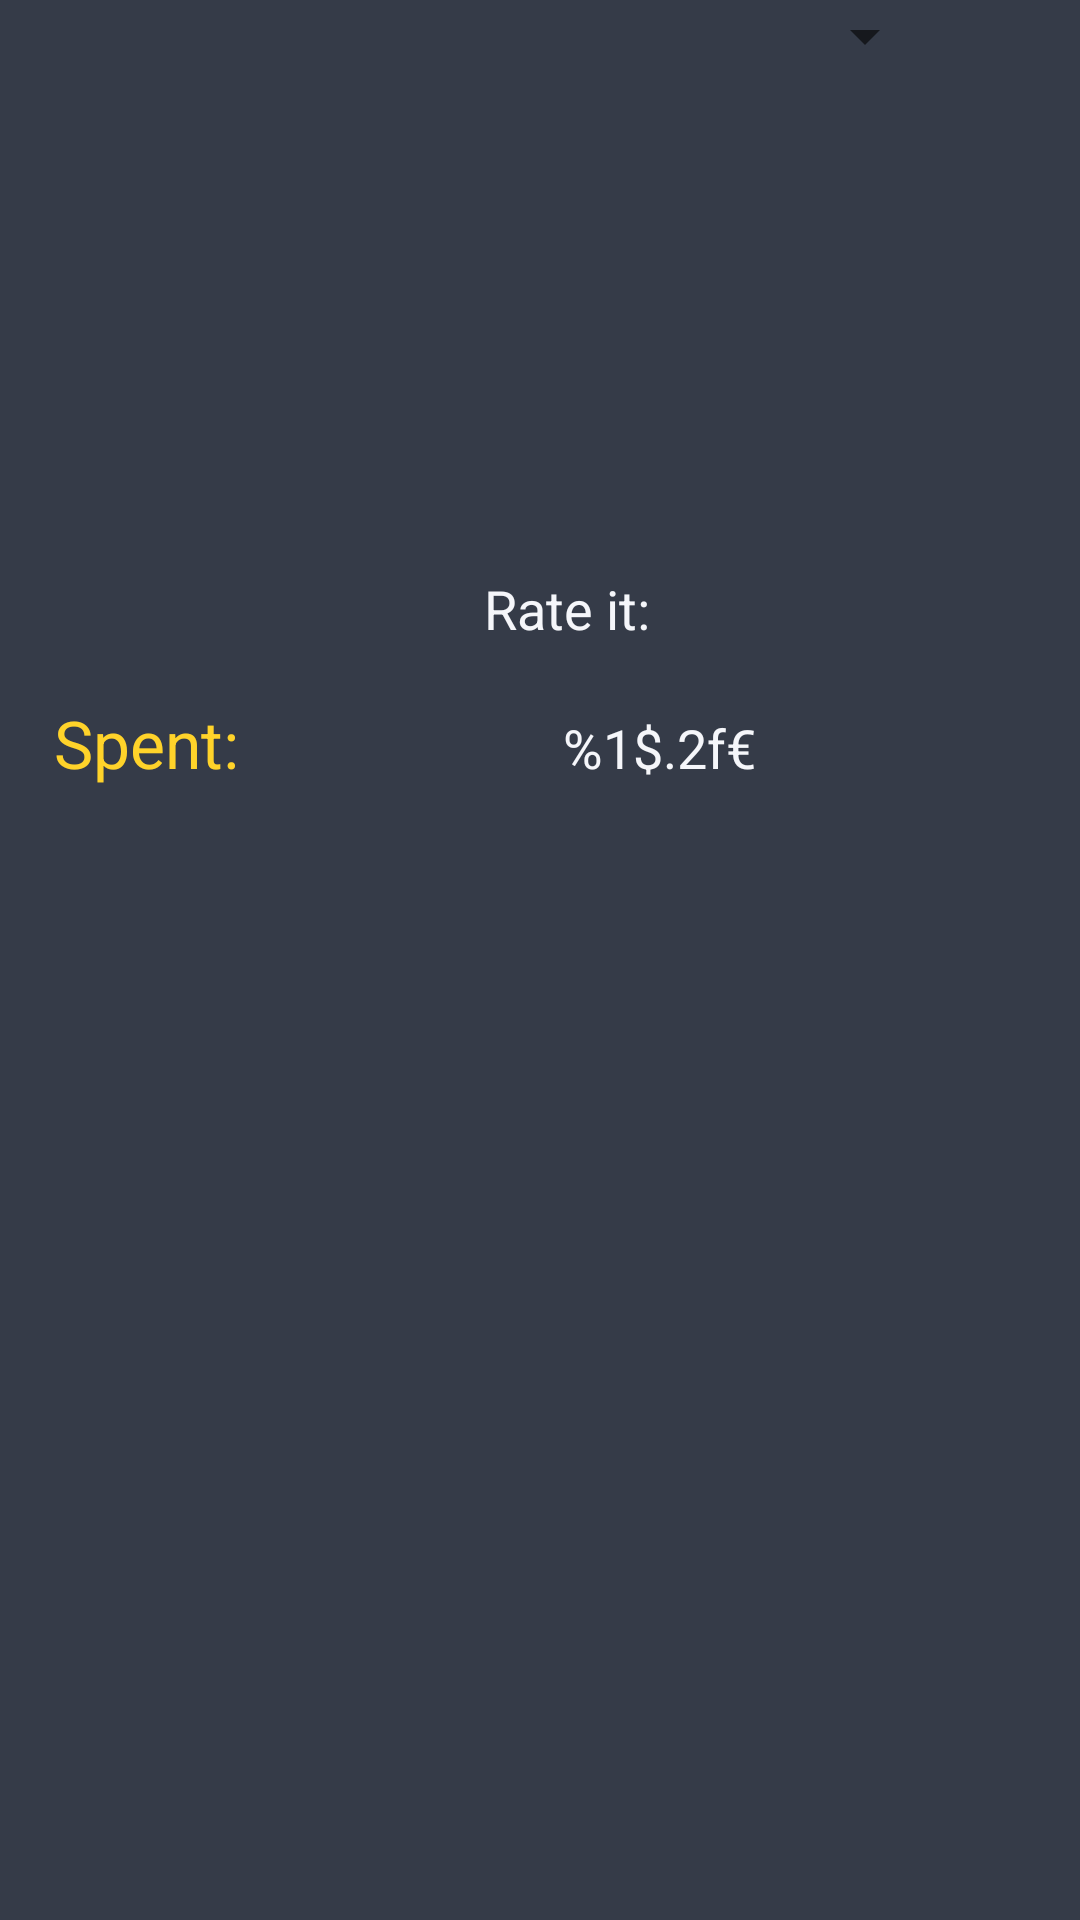

The Android layout XML behind this screen, and the referenced resources:
<!-- AndroidManifest.xml: application theme AppTheme -->
<!-- res/layout/activity_reservation_info.xml -->
<?xml version="1.0" encoding="utf-8"?>
<androidx.constraintlayout.widget.ConstraintLayout xmlns:android="http://schemas.android.com/apk/res/android"
    xmlns:app="http://schemas.android.com/apk/res-auto"
    xmlns:tools="http://schemas.android.com/tools"
    android:layout_width="match_parent"
    android:layout_height="match_parent">

    <androidx.appcompat.widget.Toolbar
        android:id="@+id/toolbar"
        android:layout_width="match_parent"
        android:layout_height="?attr/actionBarSize"
        android:background="@android:color/transparent"
        android:theme="@style/ThemeOverlay.AppCompat.Dark.ActionBar"
        app:layout_constraintEnd_toEndOf="parent"
        app:layout_constraintStart_toStartOf="parent"
        app:layout_constraintTop_toTopOf="parent" />

    <TextView
        android:id="@+id/barNameLabel"
        android:layout_width="wrap_content"
        android:layout_height="wrap_content"
        android:layout_margin="@dimen/grid_unit_9x"
        android:textAppearance="@style/heading_1"
        app:layout_constraintStart_toStartOf="parent"
        app:layout_constraintTop_toBottomOf="@id/toolbar"
        tools:text="@string/lorem_ipsum"/>

    <TextView
        android:id="@+id/date"
        android:layout_width="wrap_content"
        android:layout_height="wrap_content"
        android:layout_margin="@dimen/grid_unit_9x"
        android:textAppearance="@style/regular_text_white_18"
        app:layout_constraintStart_toStartOf="parent"
        app:layout_constraintTop_toBottomOf="@id/barNameLabel"
        tools:text="@string/lorem_ipsum" />

    <TextView
        android:id="@+id/time"
        android:layout_width="wrap_content"
        android:layout_height="wrap_content"
        android:layout_margin="@dimen/grid_unit_9x"
        android:textAppearance="@style/regular_text_white_18"
        app:layout_constraintBaseline_toBaselineOf="@id/date"
        app:layout_constraintStart_toEndOf="@id/date"
        app:layout_constraintEnd_toEndOf="parent"
        tools:text="@string/lorem_ipsum" />

    <TextView
        android:id="@+id/numberOfPeopleLabel"
        android:layout_width="wrap_content"
        android:layout_height="wrap_content"
        android:layout_margin="@dimen/grid_unit_9x"
        android:textAppearance="@style/regular_text_white_18"
        app:layout_constraintStart_toStartOf="parent"
        app:layout_constraintTop_toBottomOf="@id/date"
        tools:text="@string/lorem_ipsum"/>

    <TextView
        android:id="@+id/rateLabel"
        android:layout_width="wrap_content"
        android:layout_height="wrap_content"
        android:layout_margin="@dimen/grid_unit_9x"
        android:textAppearance="@style/regular_text_white_18"
        android:text="@string/rate_it_label"
        app:layout_constraintStart_toEndOf="@id/numberOfPeopleLabel"
        app:layout_constraintEnd_toEndOf="parent"
        app:layout_constraintBaseline_toBaselineOf="@id/numberOfPeopleLabel" />

    <androidx.appcompat.widget.AppCompatSpinner
        android:id="@+id/peopleNumberSpinner"
        android:layout_width="wrap_content"
        android:layout_height="wrap_content"
        android:layout_margin="@dimen/grid_unit_4x"
        style="@style/Spinner"
        app:layout_constraintStart_toEndOf="@id/rateLabel"
        app:layout_constraintBaseline_toBaselineOf="@id/rateLabel"
        app:layout_constraintEnd_toEndOf="parent"/>

    <TextView
        android:id="@+id/spentLabel"
        android:layout_width="wrap_content"
        android:layout_height="wrap_content"
        android:layout_margin="@dimen/grid_unit_9x"
        android:textAppearance="@style/regular_text_yellow_22"
        android:text="@string/spent_label"
        app:layout_constraintStart_toStartOf="parent"
        app:layout_constraintTop_toBottomOf="@id/numberOfPeopleLabel" />

    <TextView
        android:id="@+id/totalSpentAmount"
        android:layout_width="wrap_content"
        android:layout_height="wrap_content"
        android:layout_margin="@dimen/grid_unit_9x"
        android:textAppearance="@style/regular_text_white_18"
        android:text="@string/spent_amount"
        app:layout_constraintStart_toEndOf="@id/spentLabel"
        app:layout_constraintEnd_toEndOf="parent"
        app:layout_constraintBaseline_toBaselineOf="@id/spentLabel"
        tools:text="@string/lorem_ipsum" />

    <androidx.recyclerview.widget.RecyclerView
        android:id="@+id/expensesList"
        android:layout_width="0dp"
        android:layout_height="0dp"
        android:layout_margin="@dimen/grid_unit_9x"
        app:layout_constraintStart_toStartOf="parent"
        app:layout_constraintEnd_toEndOf="parent"
        app:layout_constraintTop_toBottomOf="@id/spentLabel"
        app:layout_constraintBottom_toBottomOf="parent"
        app:layoutManager="androidx.recyclerview.widget.LinearLayoutManager" />

</androidx.constraintlayout.widget.ConstraintLayout>
<!-- resources referenced by this layout -->
<resources>
  <dimen name="grid_unit_4x">8dp</dimen>
  <dimen name="grid_unit_9x">18dp</dimen>
  <string name="lorem_ipsum">Lorem ipsum</string>
  <string name="rate_it_label">Rate it:</string>
  <string name="spent_amount">%1$.2f€</string>
  <string name="spent_label">Spent:</string>
  <style name="Spinner" parent="Widget.AppCompat.Light.DropDownItem.Spinner">
          <item name="android:paddingStart">0dp</item>
          <item name="android:paddingEnd">0dp</item>
          <item name="android:textColor">@color/vibrant_yellow</item>
          <item name="android:textSize">18sp</item>
      </style>
  <style name="heading_1">
          <item name="android:textSize">42sp</item>
          <item name="android:textColor">@color/vibrant_yellow</item>
      </style>
  <style name="regular_text_white_18">
          <item name="android:textSize">18sp</item>
          <item name="android:textColor">@color/lynx_white</item>
      </style>
  <style name="regular_text_yellow_22">
          <item name="android:textSize">22sp</item>
          <item name="android:textColor">@color/vibrant_yellow</item>
      </style>
  <style name="AppTheme" parent="Theme.AppCompat.Light.NoActionBar">
          
          <item name="colorPrimary">@color/blue_nights</item>
          <item name="colorAccent">@color/vibrant_yellow</item>
          <item name="android:windowBackground">@color/blue_nights</item>
      </style>
  <color name="vibrant_yellow">#FFD32A</color>
  <color name="lynx_white">#F5F6FA</color>
  <color name="blue_nights">#353B48</color>
</resources>
